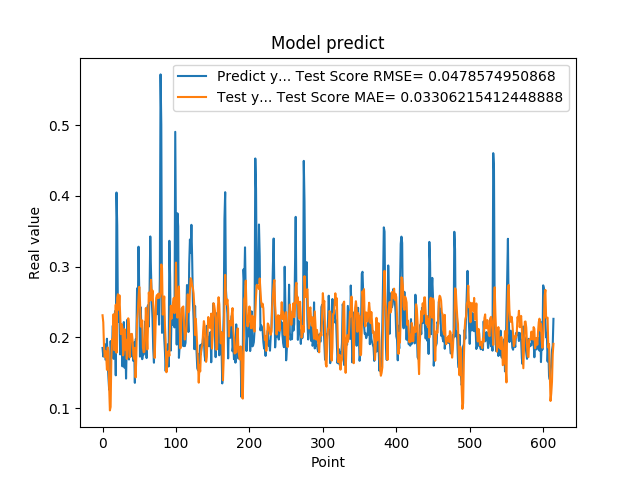

The file beside this chart, header and first rows:
1.850019842386245450e-01, 2.312488150951940991e-01
1.727939993143081387e-01, 2.211671812326104214e-01
1.761609017848968506e-01, 1.860777887844135836e-01
1.905422955751419345e-01, 1.722926913212998734e-01
1.684180349111557007e-01, 1.808223798077444322e-01
1.689333617687225342e-01, 1.724021690168867083e-01
1.980420649051666537e-01, 1.541347229189029555e-01
1.612316220998764038e-01, 1.857146681196028271e-01
1.442013978958130160e-01, 1.799627297889882238e-01
1.259213238954544067e-01, 1.295913294832736207e-01
1.400409787893295288e-01, 9.670918341081126413e-02
1.946723610162734708e-01, 1.015890547165103214e-01
1.781254708766936978e-01, 1.720624429478973538e-01
1.895092576742171964e-01, 1.969365100734874197e-01
2.166133970022201261e-01, 1.958135948594899589e-01
1.696722060441970548e-01, 2.327319283806681405e-01
2.109026014804839810e-01, 1.818111270942714131e-01
2.371999472379684448e-01, 2.028958420719489952e-01
1.463003754615783414e-01, 2.462240210060538392e-01
4.047906100749969482e-01, 1.781893515155607011e-01
3.577617108821868896e-01, 2.559017188422302858e-01
2.219824343919754028e-01, 2.609739761608133590e-01
2.553716301918030340e-01, 2.390701607282597618e-01
2.273367345333099365e-01, 2.595264531711106715e-01
1.758806854486465454e-01, 2.322585816136467640e-01
2.118712961673736850e-01, 2.045732781646778242e-01
1.948491036891937256e-01, 2.187844873145899094e-01
1.590297073125839233e-01, 2.145224820438200175e-01
1.815824955701828280e-01, 1.745399546443071326e-01
2.216224968433380127e-01, 1.834627053361491122e-01
1.570345163345336914e-01, 2.116241395854289442e-01
2.048864960670471191e-01, 1.827483112920215980e-01
1.417246013879776001e-01, 1.967049039423357237e-01
1.926406770944595614e-01, 1.695454831164436293e-01
2.252101451158524115e-01, 1.843433757197605050e-01
1.820016801357269287e-01, 2.269524663064662606e-01
1.686857044696807861e-01, 2.165829394418804787e-01
2.045876085758208673e-01, 1.717593280016913027e-01
1.815108954906463901e-01, 1.913678591929285910e-01
2.036586105823516846e-01, 2.045863935545635115e-01
1.731049269437789917e-01, 2.049881802274785003e-01
1.787570714950561523e-01, 1.946972022407378045e-01
1.665375530719757080e-01, 1.754556851329423239e-01
1.929849982261657437e-01, 1.695188011696621144e-01
1.356869190931320190e-01, 1.852055627291679940e-01
1.972582042217254639e-01, 1.432971027726709090e-01
1.961945891380310059e-01, 1.729094693484360956e-01
2.692976891994476318e-01, 2.257112832897820165e-01
2.406771630048752109e-01, 2.355698925123218823e-01
3.281686902046204168e-01, 2.555702345377959261e-01
2.625965774059296209e-01, 2.714280819188529259e-01
1.727855503559112271e-01, 2.506982326870199618e-01
2.426082938909530362e-01, 2.151991688182230134e-01
2.097309380769729892e-01, 2.164275563604890207e-01
1.691226661205291470e-01, 2.239420910716445057e-01
1.770704984664917270e-01, 1.852889958996489783e-01
1.755136996507644653e-01, 1.789584846958260644e-01
1.939594447612762451e-01, 1.796016102108159707e-01
2.223779261112213135e-01, 2.032376918442255764e-01
1.937792897224426825e-01, 2.414830247471065339e-01
1.706998199224472046e-01, 2.082879739241667860e-01
... 554 more rows
